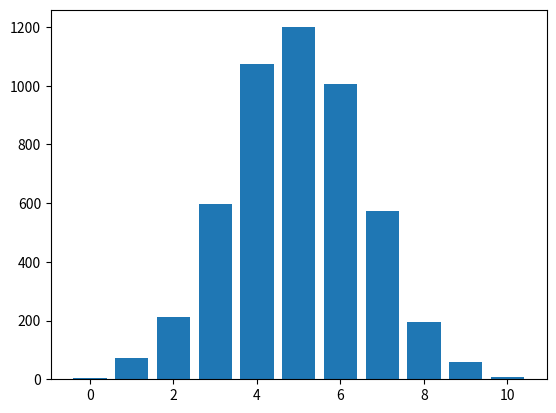

Recreate this plot in Python.
"""
Une planche de Galton est un dispositif 
inventé par Sir Francis Galton qui illustre 
la convergence d'une loi binomiale vers une loi normale.

"""
from random import *
import matplotlib.pyplot as plt

LEVEL = 10
NUMBER_BALLS = 5000

def ball():
    route = ''
    for _ in range(LEVEL):
        if random() < 0.5:
            route += 'L'
        else:
            route += 'R'

    return route


"""
Pour simuler le parcours l'algo est le suivant si on part à gauche au premier tour alors on ne pourra plus 
être dans le réservoir totalemnt à droite. Ainsi de suite, si on repart maintenant à droite on ne pourra plus 
être dans le réservoir totalement à gauche, etc.

"""

def throw_ball():
    target = [0] * LEVEL
    route = ball()
    tanks = [n for n in range(LEVEL + 1)]

    for d in route:
        if d == 'L':
            tanks.pop()
        else:
            tanks.pop(0)

    return tanks[0]


# print(throw_ball())


def simulate(number):
    heaps = [0] * (LEVEL + 1)
    for _ in range(number):
        heaps[throw_ball()] += 1

    return heaps

""" 
représentation graphique avec matplotlib
"""

bornes = [n for n in range(LEVEL+1)]

print(simulate(50000))
print(bornes)

plt.bar(bornes, simulate(5000))

plt.show()